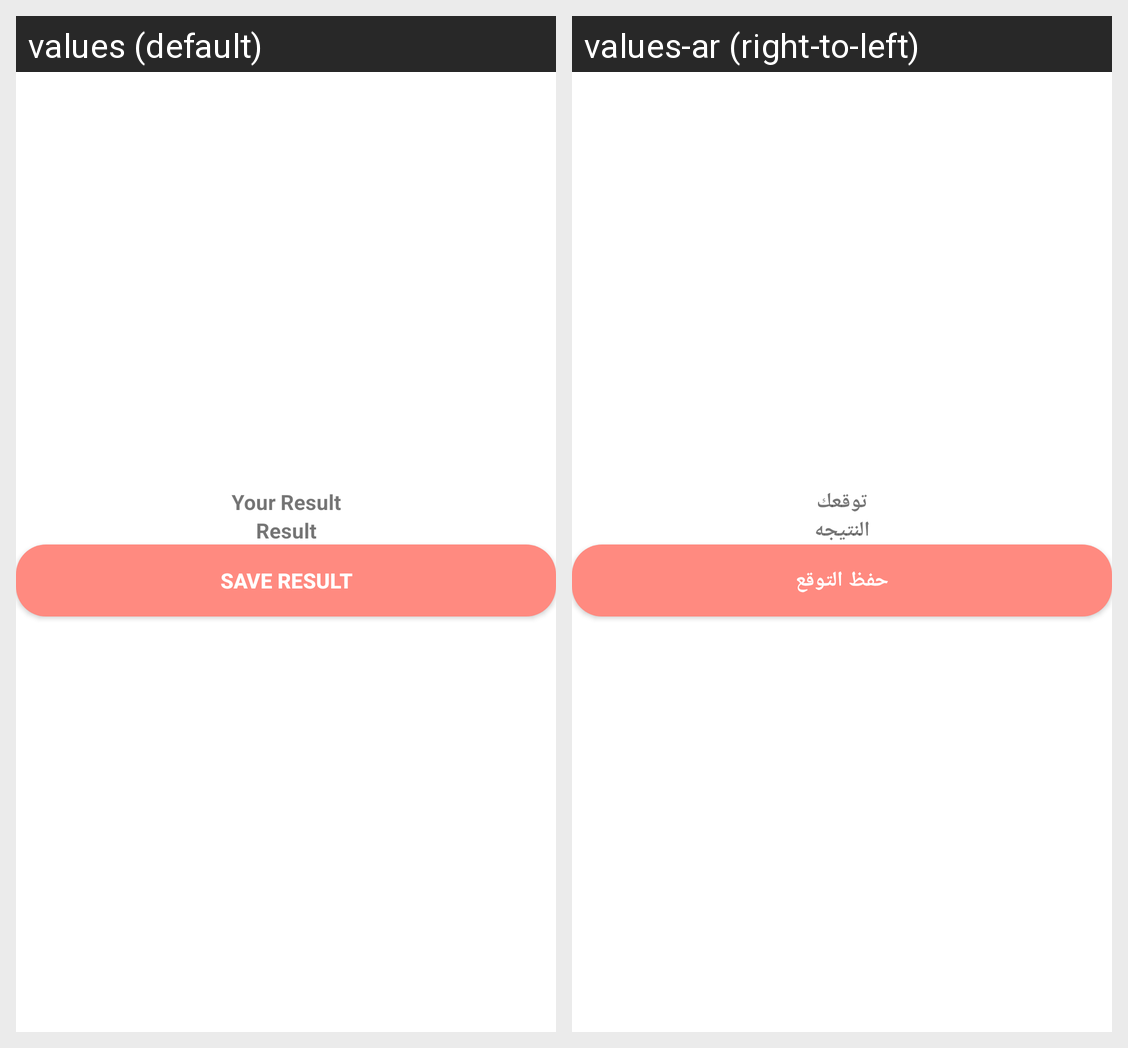

Strings drawn on this Android screen and how each of the app's shown locales translates them:
Android screen res/layout/activity_result.xml rendered under 2 locales, left to right: values (default), values-ar (right-to-left). Device: Nexus 5 (rendered at 1080×1920; each locale shown at half size, 540×960, under a caption strip naming it); theme Theme.HeartDiseasesPrediction.
Strings drawn on this screen, with the default value and each locale's value (text and hints the layout hard-codes, and strings that could not be matched under every locale, appear in the picture but are not listed):

your_result
  values: Your Result
  values-ar: توقعك

result
  values: Result
  values-ar: النتيجه

save_result
  values: Save Result
  values-ar: حفظ التوقع
